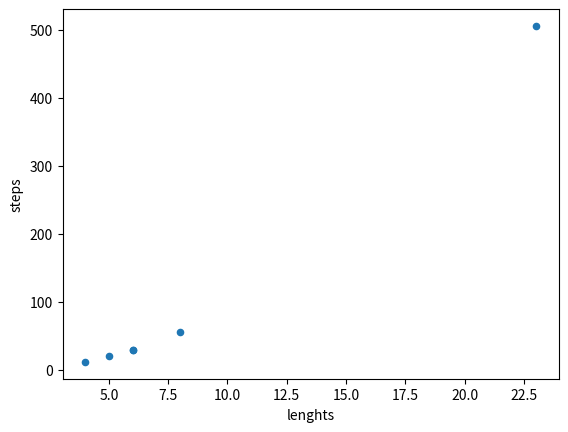

The matplotlib source for this figure:
# Programá una función ord_burbujeo(lista) que implemente este método 
# de ordenamiento. ¿Cuántas comparaciones realiza esta función en una lista de largo n?

lista_1 = [1, 2, -3, 8, 1, 5]
lista_2 = [1, 2, 3, 4, 5]
lista_3 = [0, 9, 3, 8, 5, 3, 2, 4]
lista_4 = [10, 8, 6, 2, -2, -5]
lista_5 = [2, 5, 1, 0]
# Agrego otra lista de más elementos para hacer más evidente la complejidad
lista_6 = [3,234,3,45,21,-123,34-1233,0,90,34,-4,-9,123123,123,123,4,3,5,6,4,3,5,6]

def ord_burbujeo(lista):
  lista_copy = lista.copy()
  steps = 0
  for _ in lista_copy:
    for j,_ in enumerate(lista_copy[:-1]):
      steps += 1
      if lista_copy[j] > lista_copy[j+1]:
        aux = lista_copy[j]
        lista_copy[j] = lista_copy[j+1]
        lista_copy[j+1] = aux
  return lista_copy,steps

listas = [lista_1, lista_2, lista_3, lista_4, lista_5, lista_6]

resultados = [ ord_burbujeo(lista_n) for lista_n in listas ]

print(resultados)

# analizar complejidad según largo de la lista
import pandas as pd
import matplotlib.pyplot as plt

x_axis = [len(lista_n[0]) for lista_n in resultados]

y_axis = [lista_n[1] for lista_n in resultados]
data = pd.DataFrame({'lenghts':x_axis,'steps':y_axis})
data.plot(x='lenghts',y='steps',kind='scatter')
plt.show() #En el gráfico se ve que se comporta de forma cuadrática